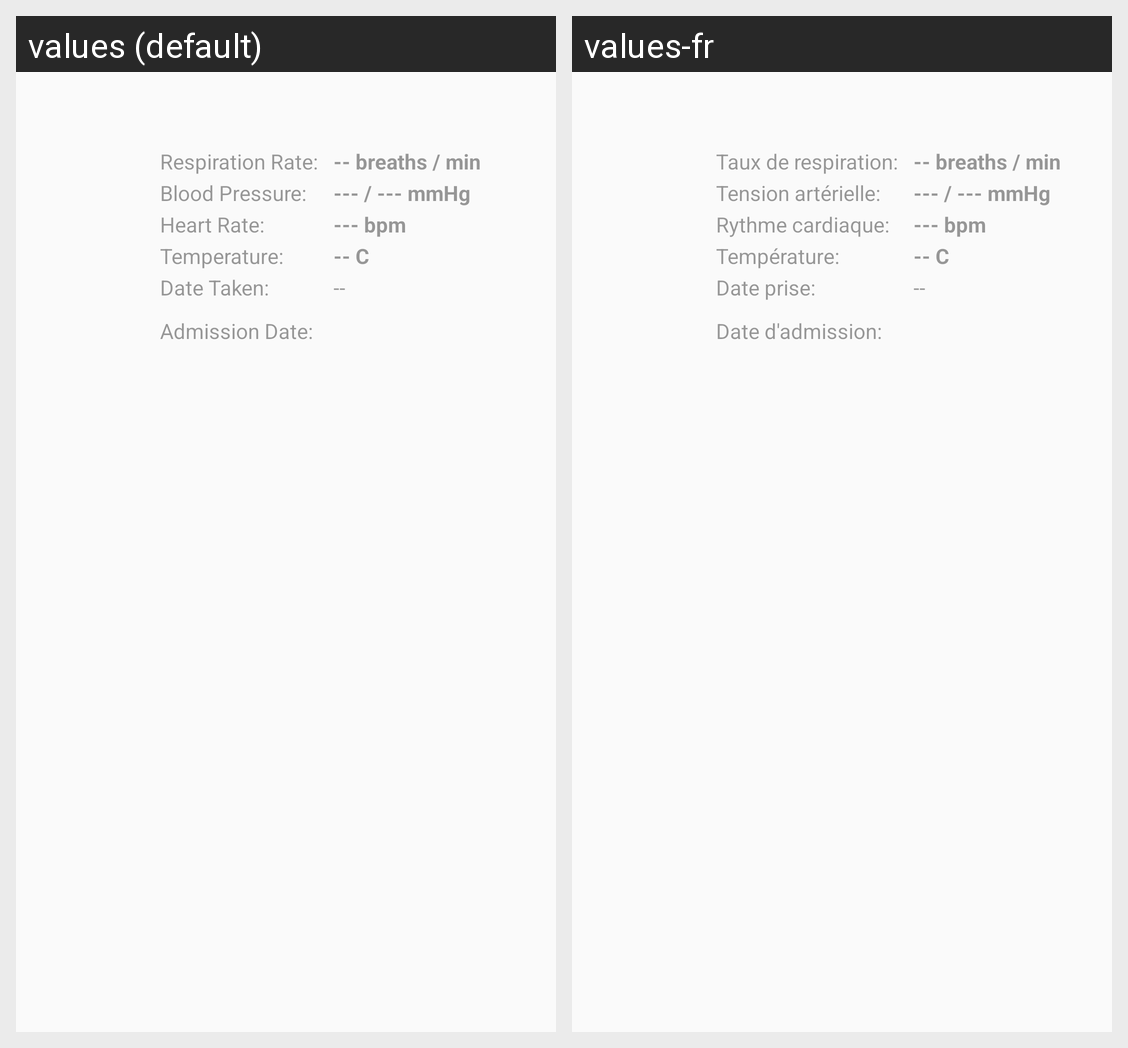

The Android screen above is rendered under two locales of the same app. Produce the string resources it draws, with the default and per-locale values.
Android screen res/layout/patient_overview.xml rendered under 2 locales, left to right: values (default), values-fr. Device: Nexus 5 (rendered at 1080×1920; each locale shown at half size, 540×960, under a caption strip naming it); theme AppTheme.
Strings drawn on this screen, with the default value and each locale's value (text and hints the layout hard-codes, and strings that could not be matched under every locale, appear in the picture but are not listed):

txtRespirationRate
  values: Respiration Rate:
  values-fr: Taux de respiration:

strRespirationVal
  values: -- breaths / min
  values-fr: -- breaths / min

txtBloodPressure
  values: Blood Pressure:
  values-fr: Tension artérielle:

strBPVal
  values: --- / --- mmHg
  values-fr: --- / --- mmHg

strHeartRate
  values: Heart Rate:
  values-fr: Rythme cardiaque:

strHRVal
  values: --- bpm
  values-fr: --- bpm

txtTemperature
  values: Temperature:
  values-fr: Température:

strTempVal
  values: -- C
  values-fr: -- C

strDateTaken
  values: Date Taken:
  values-fr: Date prise:

strDateVal
  values: --
  values-fr: --

strAdmissionDate
  values: Admission Date:
  values-fr: Date d'admission:
